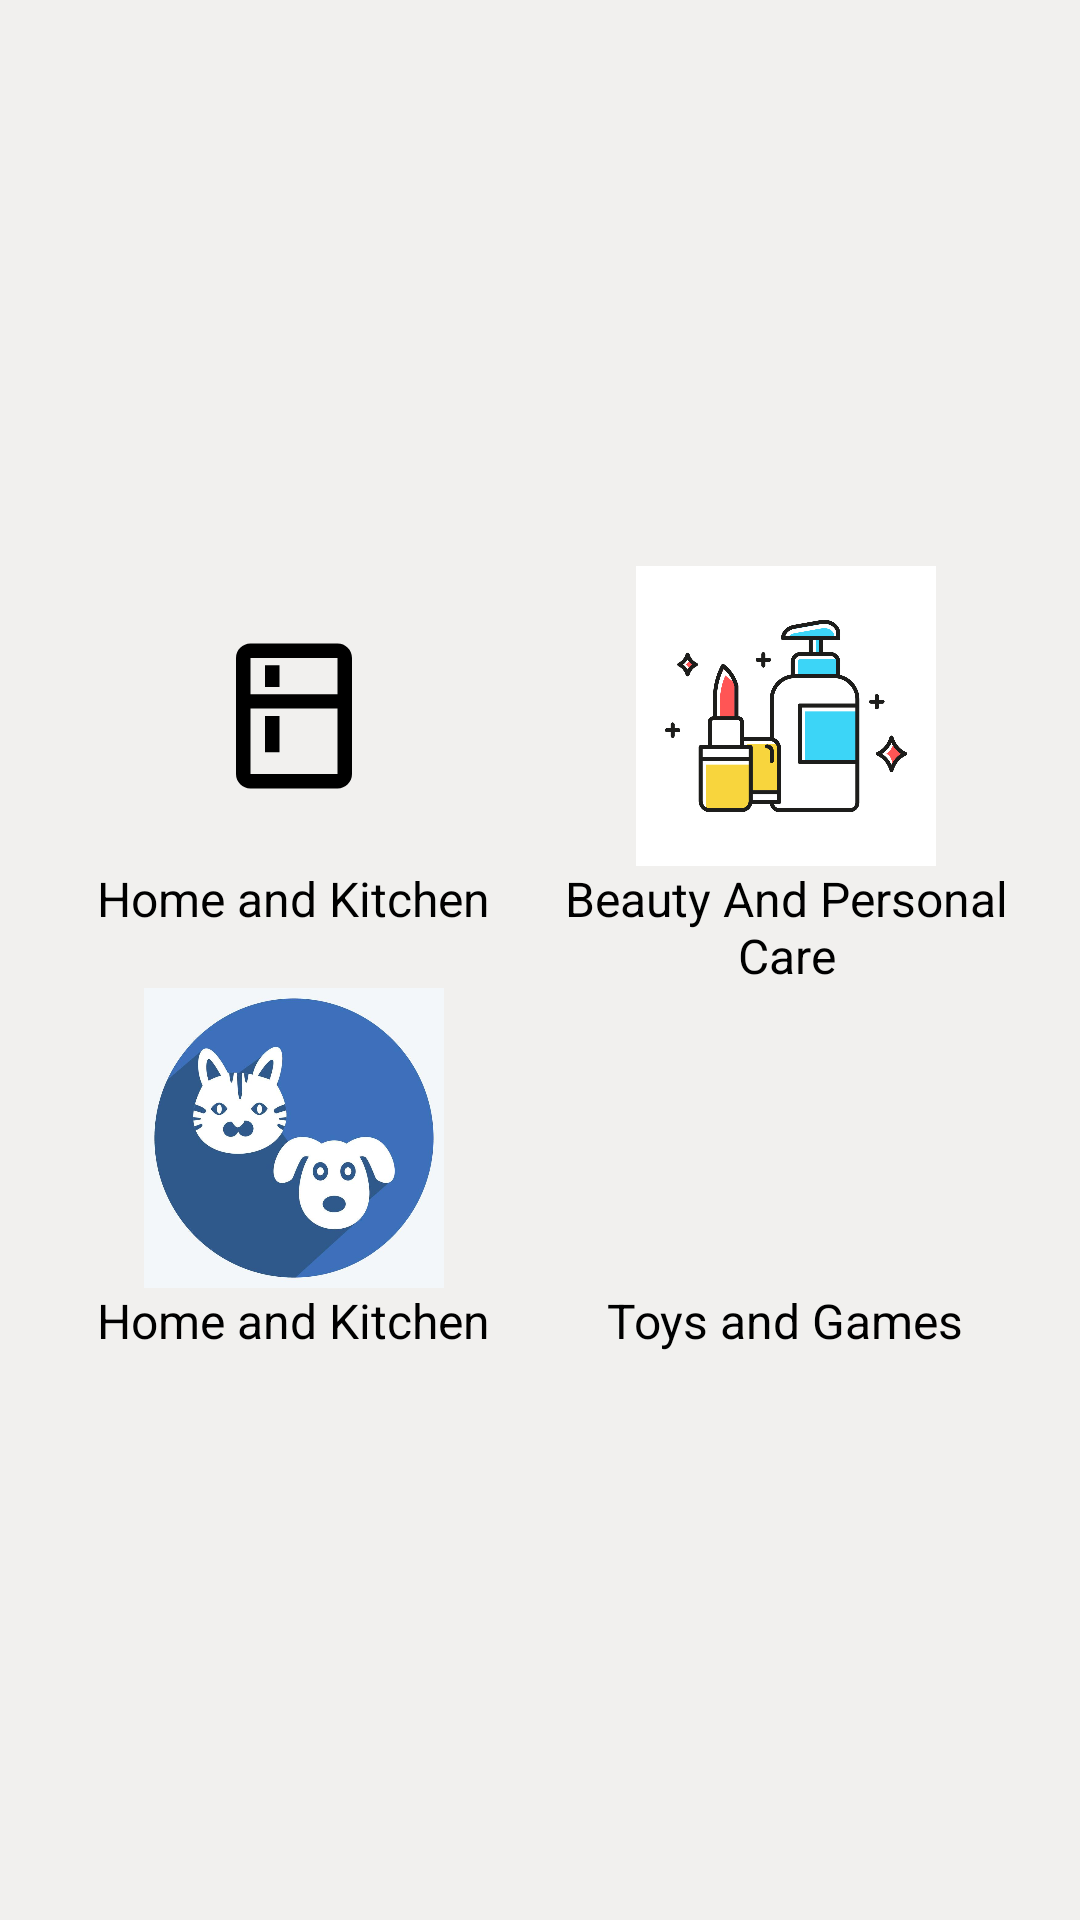

Here is an Android app screen rendered from its layout file. Give the layout XML and the strings, colors and styles it references.
<!-- AndroidManifest.xml: application theme Theme.AmazonWeek3 -->
<!-- res/layout/activity_categories.xml -->
<?xml version="1.0" encoding="utf-8"?>
<LinearLayout xmlns:android="http://schemas.android.com/apk/res/android"
    xmlns:tools="http://schemas.android.com/tools"
    android:layout_width="match_parent"
    android:layout_height="match_parent"
    android:orientation="vertical"
    android:gravity="center"
    android:padding="16dp"
    android:background="#F1F0EE"
    tools:context=".CategoryActivity">
    <LinearLayout
        android:layout_width="match_parent"
        android:layout_height="wrap_content">
        <LinearLayout
            android:layout_width="100dp"
            android:layout_height="wrap_content"
            android:layout_weight="1"
            android:orientation="vertical"
            android:gravity="center">

            <ImageView
                android:layout_width="100dp"
                android:layout_height="100dp"
                android:src="@drawable/kitchen"
                android:scaleType="fitCenter"/>

            <TextView
                android:layout_width="wrap_content"
                android:layout_height="wrap_content"
                android:text="Home and Kitchen"
                android:id="@+id/homeKitchenButton"
                android:textSize="16sp"
                android:textColor="#000000"
                android:textAlignment="center"/>
        </LinearLayout>
        <LinearLayout
            android:layout_width="100dp"
            android:layout_height="wrap_content"
            android:layout_weight="1"
            android:orientation="vertical"
            android:gravity="center">

            <ImageView
                android:layout_width="100dp"
                android:layout_height="100dp"
                android:src="@drawable/beauty"
                android:scaleType="fitCenter"/>

            <TextView
                android:layout_width="wrap_content"
                android:layout_height="wrap_content"
                android:text="Beauty And Personal Care"
                android:textSize="16sp"
                android:id="@+id/beauty"
                android:textColor="#000000"
                android:textAlignment="center"/>
        </LinearLayout>

    </LinearLayout>
    <LinearLayout
        android:layout_width="match_parent"
        android:layout_height="wrap_content">
        <LinearLayout
            android:layout_width="100dp"
            android:layout_height="wrap_content"
            android:layout_weight="1"
            android:orientation="vertical"
            android:gravity="center">

            <ImageView
                android:layout_width="100dp"
                android:layout_height="100dp"
                android:src="@drawable/pets"
                android:scaleType="fitCenter"/>

            <TextView
                android:layout_width="wrap_content"
                android:layout_height="wrap_content"
                android:text="Home and Kitchen"
                android:id="@+id/toysGamesButton"
                android:textSize="16sp"
                android:textColor="#000000"
                android:textAlignment="center"/>
        </LinearLayout>
        <LinearLayout
            android:layout_width="100dp"
            android:layout_height="wrap_content"
            android:layout_weight="1"
            android:orientation="vertical"
            android:gravity="center">

            <ImageView
                android:layout_width="100dp"
                android:layout_height="100dp"
                android:src="@drawable/toys"
                android:scaleType="fitCenter"/>

            <TextView
                android:layout_width="wrap_content"
                android:layout_height="wrap_content"
                android:text="Toys and Games"
                android:id="@+id/petSuppliesButton"
                android:textSize="16sp"
                android:textColor="#000000"
                android:textAlignment="center"/>
        </LinearLayout>

    </LinearLayout>




</LinearLayout>
<!-- resources referenced by this layout -->
<resources>
  <!-- drawable beauty: jpg bitmap (drawable, 101691 bytes) -->
  <!-- drawable kitchen (drawable) -->
  <vector xmlns:android="http://schemas.android.com/apk/res/android"
      android:width="120dp"
      android:height="120dp"
      android:viewportWidth="24"
      android:viewportHeight="24"
      android:tint="#000000">
    <group android:scaleX="0.58"
        android:scaleY="0.58"
        android:translateX="5.04"
        android:translateY="5.04">
      <path
          android:fillColor="@android:color/white"
          android:pathData="M18,2.01L6,2c-1.1,0 -2,0.89 -2,2v16c0,1.1 0.9,2 2,2h12c1.1,0 2,-0.9 2,-2L20,4c0,-1.11 -0.9,-1.99 -2,-1.99zM18,20L6,20v-9.02h12L18,20zM18,9L6,9L6,4h12v5zM8,5h2v3L8,8zM8,12h2v5L8,17z"/>
    </group>
  </vector>
  <!-- drawable pets: jpg bitmap (drawable, 33505 bytes) -->
  <style name="Theme.AmazonWeek3" parent="Theme.AppCompat.Light.DarkActionBar" />
</resources>
